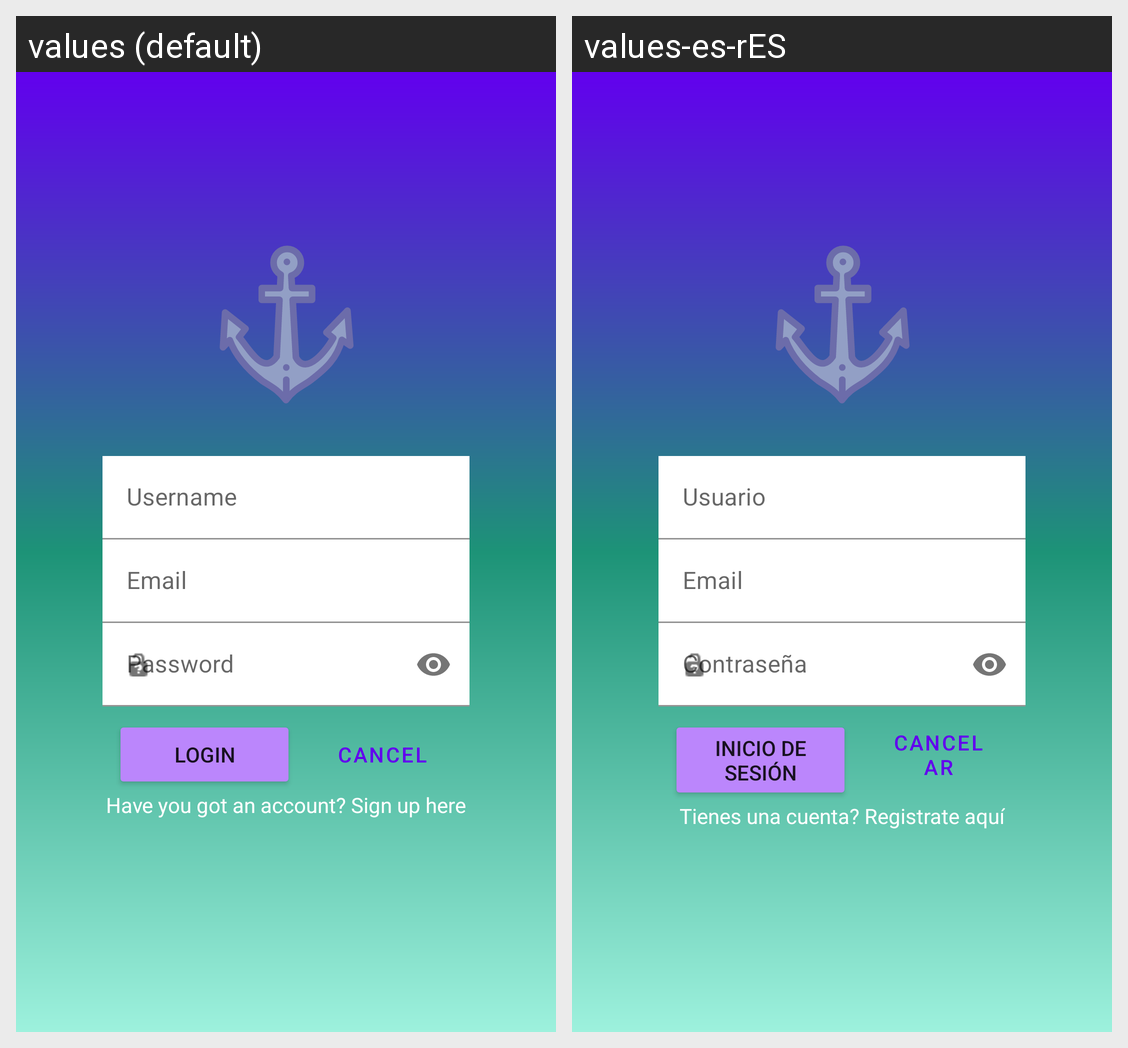

Locale-by-locale string values for the Android screen shown in this grid:
Android screen res/layout/activity_login.xml rendered under 2 locales, left to right: values (default), values-es-rES. Device: Nexus 5 (rendered at 1080×1920; each locale shown at half size, 540×960, under a caption strip naming it); theme MyTheme.
Strings drawn on this screen, with the default value and each locale's value (text and hints the layout hard-codes, and strings that could not be matched under every locale, appear in the picture but are not listed):

login
  values: Login
  values-es-rES: Inicio de sesión

cancel
  values: Cancel
  values-es-rES: Cancelar

sentence
  values: Have you got an account? Sign up here
  values-es-rES: Tienes una cuenta? Registrate aquí
